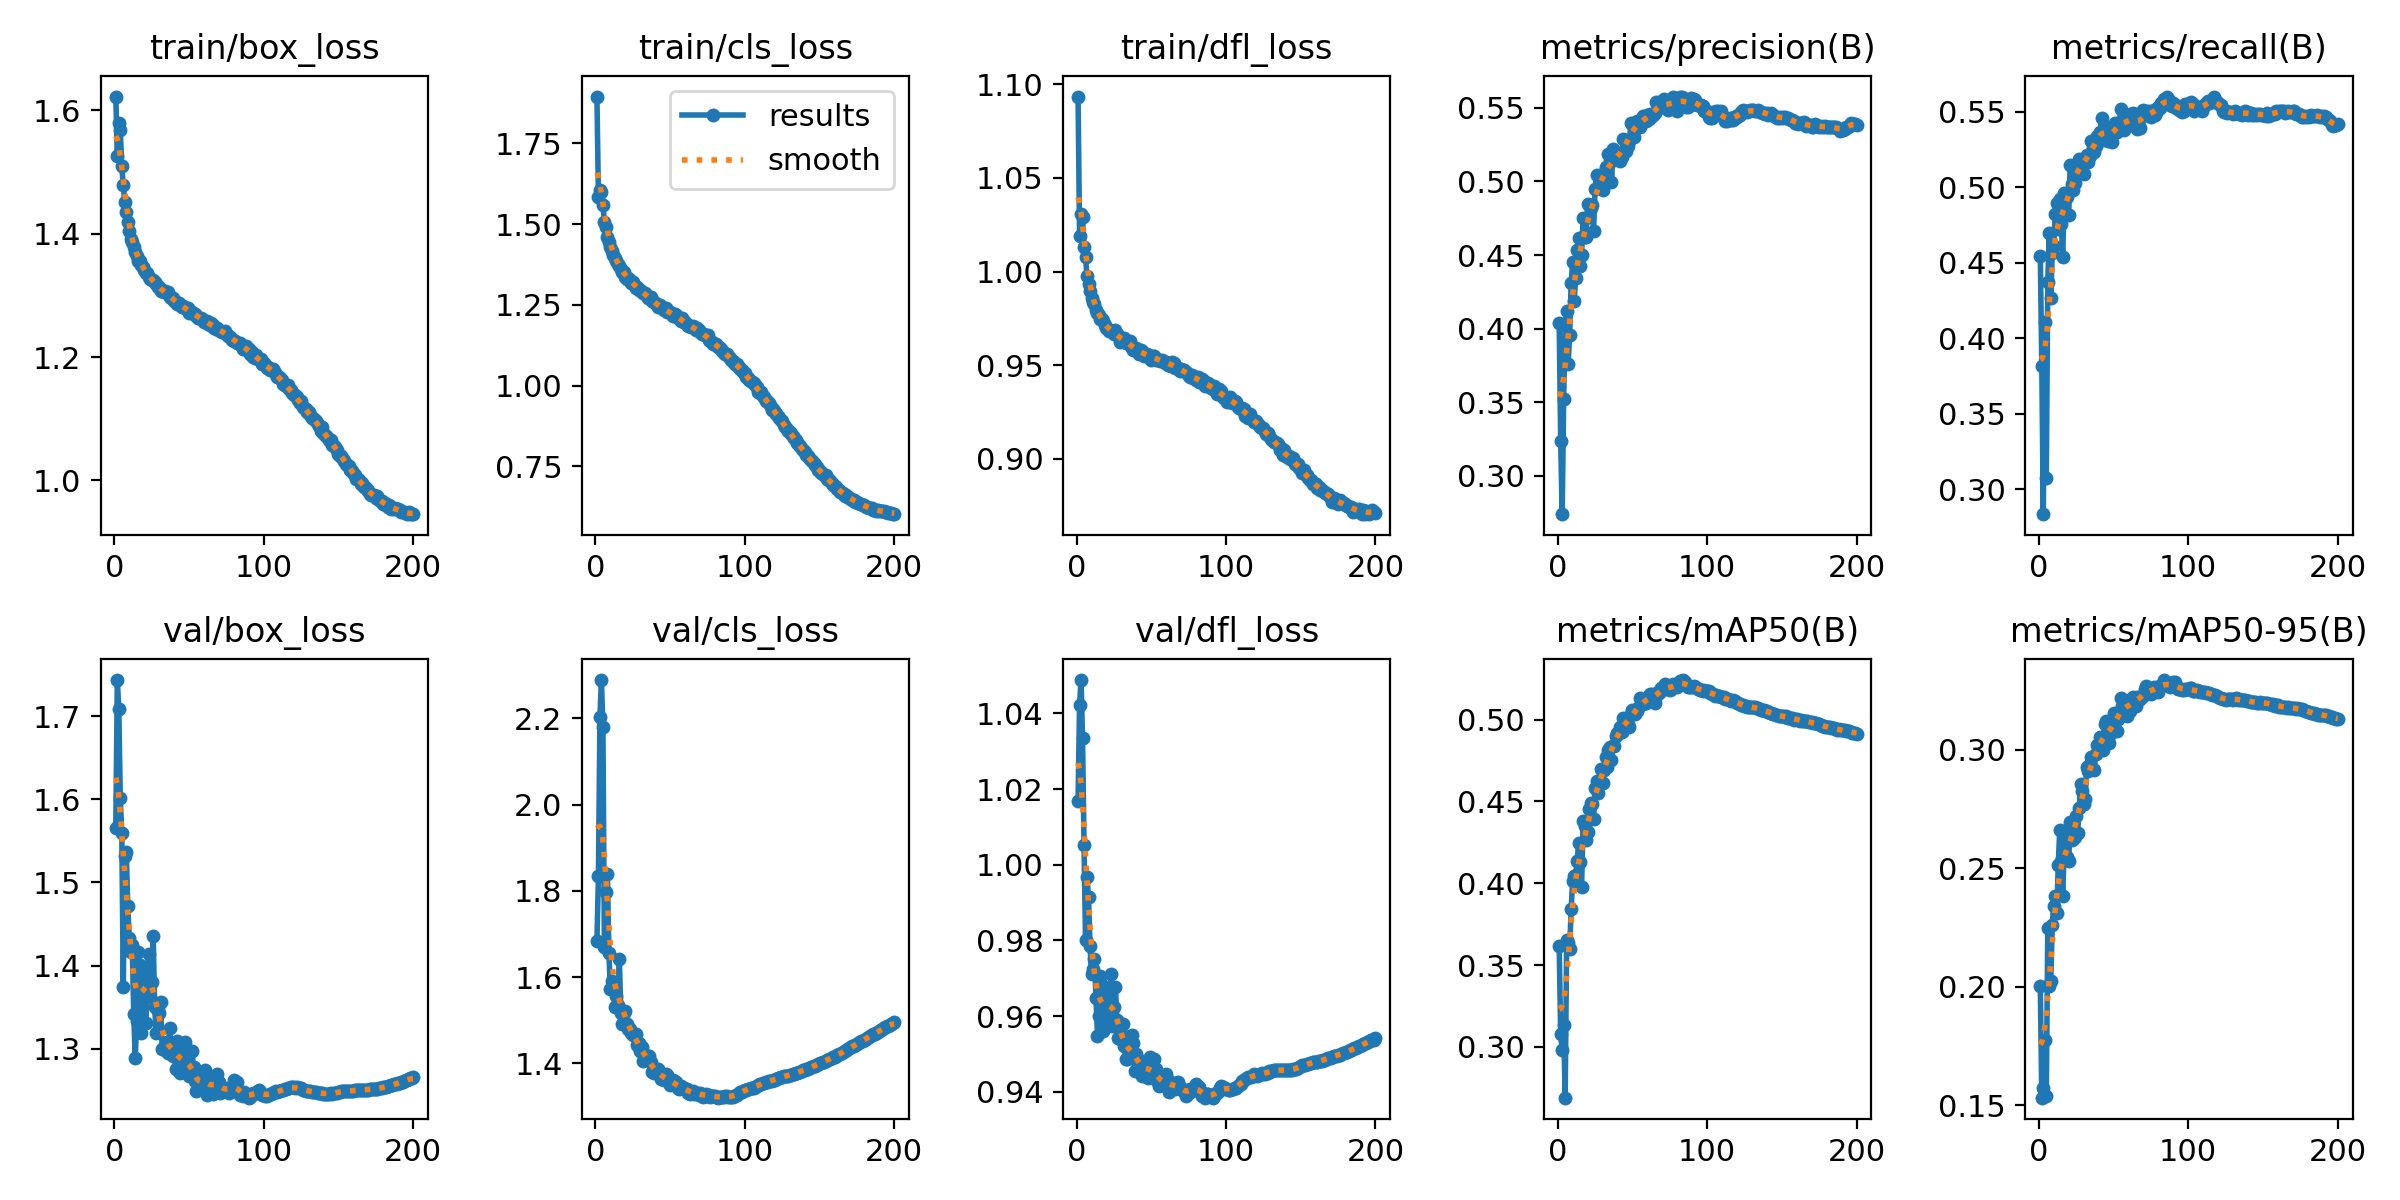

The data file committed next to this chart (first rows):
epoch, time, train/box_loss, train/cls_loss, train/dfl_loss, metrics/precision(B), metrics/recall(B), metrics/mAP50(B), metrics/mAP50-95(B), val/box_loss, val/cls_loss, val/dfl_loss, lr/pg0, lr/pg1, lr/pg2
1, 105.3, 1.622, 1.895, 1.093, 0.404, 0.4543, 0.3616, 0.2002, 1.566, 1.683, 1.017, 0.003327, 0.003327, 0.003327
2, 207.4, 1.525, 1.583, 1.019, 0.3235, 0.3814, 0.3077, 0.1532, 1.743, 1.834, 1.042, 0.00666, 0.00666, 0.00666
3, 289.6, 1.579, 1.606, 1.031, 0.2737, 0.2833, 0.2981, 0.1573, 1.709, 2.203, 1.049, 0.009991, 0.009991, 0.009991
4, 372.9, 1.568, 1.598, 1.029, 0.3523, 0.4103, 0.3136, 0.1776, 1.601, 2.289, 1.033, 0.009994, 0.009994, 0.009994
5, 453.8, 1.509, 1.56, 1.013, 0.4023, 0.3076, 0.2689, 0.1538, 1.56, 2.179, 1.005, 0.00999, 0.00999, 0.00999
6, 533.9, 1.478, 1.506, 1.008, 0.4122, 0.4371, 0.3651, 0.2247, 1.375, 1.67, 0.9802, 0.009985, 0.009985, 0.009985
7, 613, 1.451, 1.49, 0.9975, 0.3758, 0.4699, 0.3634, 0.2003, 1.531, 1.797, 0.9967, 0.009978, 0.009978, 0.009978
8, 692.1, 1.435, 1.461, 0.9932, 0.3958, 0.4267, 0.3597, 0.2026, 1.537, 1.84, 0.9915, 0.00997, 0.00997, 0.00997
9, 771.3, 1.419, 1.443, 0.9898, 0.4307, 0.4562, 0.384, 0.2263, 1.472, 1.655, 0.9786, 0.009961, 0.009961, 0.009961
10, 851.4, 1.405, 1.429, 0.9861, 0.4451, 0.4613, 0.4013, 0.234, 1.434, 1.571, 0.9711, 0.009951, 0.009951, 0.009951
11, 931, 1.391, 1.418, 0.9836, 0.4184, 0.4824, 0.4046, 0.2384, 1.417, 1.591, 0.9724, 0.009939, 0.009939, 0.009939
12, 1011, 1.387, 1.405, 0.9825, 0.4344, 0.4896, 0.4051, 0.231, 1.425, 1.585, 0.9751, 0.009926, 0.009926, 0.009926
13, 1121, 1.378, 1.395, 0.9794, 0.4535, 0.472, 0.4133, 0.2513, 1.342, 1.53, 0.9649, 0.009912, 0.009912, 0.009912
14, 1249, 1.371, 1.385, 0.9776, 0.4619, 0.492, 0.4243, 0.2661, 1.289, 1.557, 0.9548, 0.009897, 0.009897, 0.009897
15, 1338, 1.363, 1.376, 0.9769, 0.4424, 0.4757, 0.4129, 0.2531, 1.333, 1.535, 0.96, 0.009881, 0.009881, 0.009881
16, 1417, 1.356, 1.371, 0.9746, 0.4501, 0.4536, 0.3978, 0.2382, 1.416, 1.641, 0.9706, 0.009863, 0.009863, 0.009863
17, 1496, 1.356, 1.361, 0.9745, 0.475, 0.4963, 0.4379, 0.259, 1.401, 1.516, 0.9683, 0.009844, 0.009844, 0.009844
18, 1588, 1.348, 1.352, 0.9737, 0.4624, 0.4947, 0.4353, 0.2656, 1.319, 1.49, 0.9561, 0.009825, 0.009825, 0.009825
19, 1701, 1.346, 1.351, 0.9715, 0.4622, 0.4933, 0.4262, 0.2549, 1.367, 1.517, 0.9622, 0.009803, 0.009803, 0.009803
20, 1817, 1.342, 1.337, 0.9699, 0.4845, 0.4814, 0.4312, 0.2531, 1.397, 1.522, 0.9653, 0.009781, 0.009781, 0.009781
21, 1898, 1.336, 1.331, 0.9695, 0.4759, 0.5146, 0.4451, 0.2696, 1.331, 1.491, 0.9595, 0.009758, 0.009758, 0.009758
22, 1978, 1.337, 1.332, 0.9685, 0.4817, 0.5023, 0.4491, 0.2621, 1.393, 1.479, 0.9622, 0.009733, 0.009733, 0.009733
23, 2069, 1.33, 1.328, 0.9684, 0.4838, 0.4979, 0.4487, 0.2625, 1.413, 1.48, 0.9711, 0.009707, 0.009707, 0.009707
24, 2163, 1.327, 1.319, 0.9676, 0.4662, 0.5025, 0.4392, 0.2631, 1.362, 1.47, 0.9575, 0.00968, 0.00968, 0.00968
25, 2258, 1.324, 1.322, 0.9668, 0.4951, 0.5107, 0.4581, 0.2722, 1.38, 1.465, 0.9624, 0.009652, 0.009652, 0.009652
26, 2339, 1.325, 1.31, 0.9688, 0.5043, 0.5131, 0.4626, 0.2649, 1.436, 1.468, 0.9676, 0.009623, 0.009623, 0.009623
27, 2419, 1.321, 1.303, 0.9666, 0.4954, 0.5183, 0.4549, 0.2752, 1.35, 1.467, 0.9589, 0.009593, 0.009593, 0.009593
28, 2513, 1.319, 1.305, 0.966, 0.5007, 0.5127, 0.4623, 0.2854, 1.319, 1.443, 0.9543, 0.009561, 0.009561, 0.009561
29, 2598, 1.313, 1.296, 0.9626, 0.5029, 0.5163, 0.4699, 0.2826, 1.348, 1.446, 0.9539, 0.009529, 0.009529, 0.009529
30, 2693, 1.314, 1.296, 0.9634, 0.4943, 0.5083, 0.461, 0.2773, 1.343, 1.428, 0.9556, 0.009495, 0.009495, 0.009495
31, 2816, 1.306, 1.291, 0.9634, 0.5055, 0.5194, 0.4692, 0.2791, 1.356, 1.439, 0.9578, 0.00946, 0.00946, 0.00946
32, 2938, 1.309, 1.288, 0.9644, 0.5099, 0.5212, 0.4773, 0.2929, 1.299, 1.405, 0.9521, 0.009425, 0.009425, 0.009425
33, 3085, 1.305, 1.286, 0.9619, 0.505, 0.5168, 0.471, 0.2912, 1.3, 1.419, 0.9487, 0.009388, 0.009388, 0.009388
34, 3222, 1.307, 1.279, 0.9625, 0.5186, 0.5205, 0.4812, 0.2942, 1.299, 1.417, 0.9488, 0.00935, 0.00935, 0.00935
35, 3332, 1.304, 1.273, 0.9615, 0.5137, 0.5302, 0.483, 0.297, 1.308, 1.417, 0.9527, 0.009311, 0.009311, 0.009311
36, 3439, 1.305, 1.271, 0.9629, 0.4994, 0.5257, 0.4755, 0.292, 1.295, 1.416, 0.9494, 0.009271, 0.009271, 0.009271
37, 3589, 1.297, 1.273, 0.9592, 0.5219, 0.523, 0.4842, 0.2917, 1.325, 1.403, 0.955, 0.009229, 0.009229, 0.009229
38, 3707, 1.296, 1.262, 0.9584, 0.5145, 0.5269, 0.4841, 0.2984, 1.3, 1.38, 0.9528, 0.009187, 0.009187, 0.009187
39, 3796, 1.296, 1.258, 0.9582, 0.5184, 0.5337, 0.4903, 0.3022, 1.291, 1.378, 0.9456, 0.009144, 0.009144, 0.009144
40, 3870, 1.291, 1.255, 0.9591, 0.5158, 0.5333, 0.492, 0.3023, 1.303, 1.379, 0.9501, 0.0091, 0.0091, 0.0091
41, 3943, 1.29, 1.252, 0.9581, 0.5193, 0.5363, 0.4918, 0.3054, 1.276, 1.383, 0.9473, 0.009055, 0.009055, 0.009055
42, 4014, 1.285, 1.244, 0.9558, 0.5139, 0.5455, 0.4952, 0.3032, 1.31, 1.386, 0.9484, 0.009008, 0.009008, 0.009008
43, 4103, 1.288, 1.248, 0.9583, 0.5167, 0.5309, 0.4924, 0.2999, 1.299, 1.377, 0.9466, 0.008961, 0.008961, 0.008961
44, 4208, 1.284, 1.244, 0.9574, 0.529, 0.5402, 0.5009, 0.311, 1.271, 1.363, 0.9441, 0.008913, 0.008913, 0.008913
45, 4318, 1.281, 1.238, 0.9552, 0.528, 0.5393, 0.4998, 0.312, 1.276, 1.363, 0.9457, 0.008864, 0.008864, 0.008864
46, 4426, 1.283, 1.235, 0.9555, 0.5207, 0.5305, 0.4966, 0.3048, 1.287, 1.362, 0.9469, 0.008814, 0.008814, 0.008814
47, 4505, 1.28, 1.239, 0.9558, 0.5239, 0.5324, 0.4972, 0.3028, 1.308, 1.375, 0.9471, 0.008763, 0.008763, 0.008763
48, 4578, 1.279, 1.229, 0.9555, 0.5278, 0.5345, 0.4958, 0.3095, 1.272, 1.372, 0.9437, 0.008711, 0.008711, 0.008711
49, 4650, 1.279, 1.228, 0.9552, 0.5397, 0.53, 0.5035, 0.3074, 1.297, 1.361, 0.9493, 0.008658, 0.008658, 0.008658
50, 4723, 1.271, 1.229, 0.953, 0.5391, 0.5355, 0.5061, 0.3157, 1.267, 1.35, 0.9439, 0.008605, 0.008605, 0.008605
51, 4810, 1.273, 1.221, 0.9551, 0.53, 0.5422, 0.5038, 0.3121, 1.277, 1.358, 0.9451, 0.00855, 0.00855, 0.00855
52, 4914, 1.273, 1.216, 0.9549, 0.5387, 0.5365, 0.5036, 0.308, 1.297, 1.362, 0.9487, 0.008495, 0.008495, 0.008495
53, 5067, 1.27, 1.221, 0.953, 0.5412, 0.5398, 0.5053, 0.3128, 1.278, 1.351, 0.946, 0.008439, 0.008439, 0.008439
54, 5201, 1.27, 1.218, 0.9532, 0.5381, 0.5428, 0.5073, 0.3149, 1.262, 1.357, 0.9428, 0.008381, 0.008381, 0.008381
55, 5277, 1.267, 1.21, 0.953, 0.5374, 0.5517, 0.5133, 0.3218, 1.25, 1.343, 0.9416, 0.008323, 0.008323, 0.008323
56, 5354, 1.264, 1.21, 0.9523, 0.5412, 0.5406, 0.5095, 0.3185, 1.25, 1.341, 0.9423, 0.008265, 0.008265, 0.008265
57, 5436, 1.264, 1.201, 0.9529, 0.5442, 0.5376, 0.5094, 0.3188, 1.254, 1.347, 0.9421, 0.008205, 0.008205, 0.008205
58, 5553, 1.263, 1.208, 0.9524, 0.5428, 0.5408, 0.5117, 0.3204, 1.256, 1.344, 0.9433, 0.008145, 0.008145, 0.008145
59, 5667, 1.262, 1.201, 0.9511, 0.5413, 0.543, 0.51, 0.3143, 1.272, 1.342, 0.9422, 0.008084, 0.008084, 0.008084
60, 5783, 1.257, 1.195, 0.9518, 0.5451, 0.5425, 0.5125, 0.3183, 1.271, 1.341, 0.9448, 0.008022, 0.008022, 0.008022
... 140 more rows
